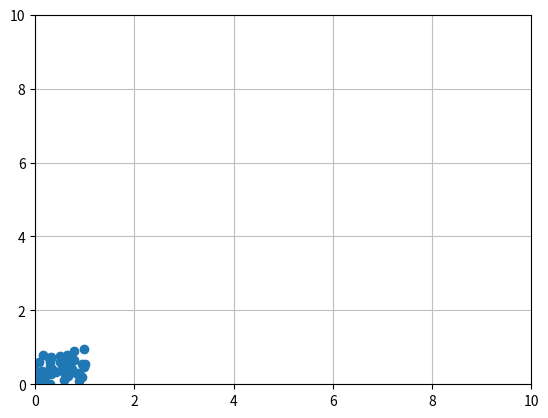

Generate this figure with matplotlib:
# -*- coding: utf-8 -*- 
# [redacted]
import random

import numpy as np
import matplotlib.pyplot as plt
import matplotlib.animation as animation




N = 50
T = 0
#x,y轴坐标 面积大小在0到15
#x = np.random.rand(N)
#y = np.random.rand(N)
p = np.random.rand(N, 2)
fig = plt.figure()
ax = fig.add_subplot(111)
ax.grid(True, linestyle = '-', color = '0.75')
ax.set_xlim([0, 10])
ax.set_ylim([0, 10])


colors = np.random.rand(N)
area = np.pi * (15 * np.random.rand(N))**2 # 0 to 15 point radiuses
area = np.linspace(100, 100, N)
center = np.array([0.5, 0.5])
marker = (3, 1)


points_view = plt.scatter(p[:, 0], p[:, 1])



def init():
    pass
    #plt.scatter(p[:, 0], p[:, 1], s=area, c=colors, marker=marker, alpha=0.5)
    # return plt.scatter(x, y, s=area, c=colors, alpha=0.5)
def update(points):
    global p
    offsets = np.linspace(0, 0, 2*N).reshape(-1, 2)
    for i in range(0, N):
        cmp = p[i] != center
        if cmp[0] or cmp[1]:
            ran = random.random()
            p[i] += ran*(enter-p[i])

    points_view.set_offsets(p)
    #points.set_color(1)
    return points_view,

ani = animation.FuncAnimation(fig, update, fargs = (points_view),init_func=init, interval=2000)
#, init_func=init
plt.show()